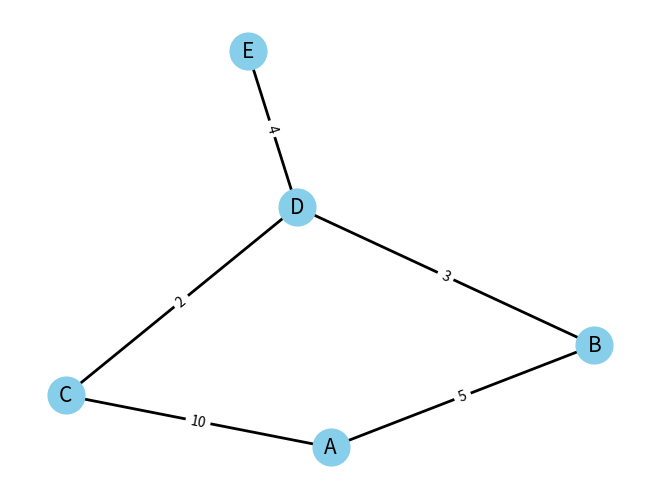

Source code (Python):
#  алгоритм Дейкстри буде працювати некоректно для графів з від'ємними вагами ребер
import networkx as nx
import matplotlib.pyplot as plt

# Створення графа
G = nx.Graph()

# Додавання міст і доріг
G.add_edge('A', 'B', weight=5)
G.add_edge('A', 'C', weight=10)
G.add_edge('B', 'D', weight=3)
G.add_edge('C', 'D', weight=2)
G.add_edge('D', 'E', weight=4)

# Візуалізація графа
pos = nx.spring_layout(G, seed=42)
nx.draw(G, pos, with_labels=True, node_size=700, node_color="skyblue", font_size=15, width=2)
labels = nx.get_edge_attributes(G, 'weight')
nx.draw_networkx_edge_labels(G, pos, edge_labels=labels)

plt.show()

# алгоритм Дейкстри - алгоритм пошуку найкоротшого шляху в графі з невід'ємними вагами ребер
def dijkstra(graph, start):
    # Ініціалізація відстаней та множини невідвіданих вершин
    distances = {vertex: float('infinity') for vertex in graph}
    distances[start] = 0
    unvisited = list(graph.keys())

    while unvisited:
        # Знаходження вершини з найменшою відстанню серед невідвіданих
        current_vertex = min(unvisited, key=lambda vertex: distances[vertex])

        # Якщо поточна відстань є нескінченністю, то ми завершили роботу
        if distances[current_vertex] == float('infinity'):
            break

        for neighbor, weight in graph[current_vertex].items():
            distance = distances[current_vertex] + weight

            # Якщо нова відстань коротша, то оновлюємо найкоротший шлях
            if distance < distances[neighbor]:
                distances[neighbor] = distance

        # Видаляємо поточну вершину з множини невідвіданих
        unvisited.remove(current_vertex)

    return distances

# Приклад графа у вигляді словника
graph = {
    'A': {'B': 5, 'C': 10},
    'B': {'A': 5, 'D': 3},
    'C': {'A': 10, 'D': 2},
    'D': {'B': 3, 'C': 2, 'E': 4},
    'E': {'D': 4}
}

# Виклик функції для вершини A
# показує найкоротші відстані від початкової вершини A до кожної іншої вершини
print(dijkstra(graph, 'A')) # виведе {'A': 0, 'B': 5, 'C': 8, 'D': 7, 'E': 11}


# додамо print_table для відображення таблиці після кожного кроку алгоритму
def print_table(distances, visited):
    # Верхній рядок таблиці
    print("{:<10} {:<10} {:<10}".format("Вершина", "Відстань", "Перевірено"))
    print("-" * 30)
    
    # Вивід даних для кожної вершини
    for vertex in distances:
        distance = distances[vertex]
        if distance == float('infinity'):
            distance = "∞"
        else:
            distance = str(distance)
        
        status = "Так" if vertex in visited else "Ні"
        print("{:<10} {:<10} {:<10}".format(vertex, distance, status))
    print("\\n")

def dijkstra(graph, start):
    distances = {vertex: float('infinity') for vertex in graph}
    distances[start] = 0
    unvisited = list(graph.keys())
    visited = []

    while unvisited:
        current_vertex = min(unvisited, key=lambda vertex: distances[vertex])

        if distances[current_vertex] == float('infinity'):
            break

        for neighbor, weight in graph[current_vertex].items():
            distance = distances[current_vertex] + weight
            if distance < distances[neighbor]:
                distances[neighbor] = distance

        visited.append(current_vertex)
        unvisited.remove(current_vertex)
        
        # Вивід таблиці після кожного кроку
        print_table(distances, visited)

    return distances

# Приклад графа у вигляді словника
graph = {
    'A': {'B': 5, 'C': 10},
    'B': {'A': 5, 'D': 3},
    'C': {'A': 10, 'D': 2},
    'D': {'B': 3, 'C': 2, 'E': 4},
    'E': {'D': 4}
}

# Виклик функції для вершини A
dijkstra(graph, 'A')


# Створення графа
G = nx.Graph()

# Додавання міст і доріг
G.add_edge('A', 'B', weight=5)
G.add_edge('A', 'C', weight=10)
G.add_edge('B', 'D', weight=3)
G.add_edge('C', 'D', weight=2)
G.add_edge('D', 'E', weight=4)

# Застосування алгоритму Дейкстри
shortest_paths = nx.single_source_dijkstra_path(G, source='A')
shortest_path_lengths = nx.single_source_dijkstra_path_length(G, source='A')

print(shortest_paths)  # виведе найкоротші шляхи від вузла 'A' до всіх інших вузлів
print(shortest_path_lengths)  # виведе довжини найкоротших шляхів від вузла 'A' до всіх інших вузлів
